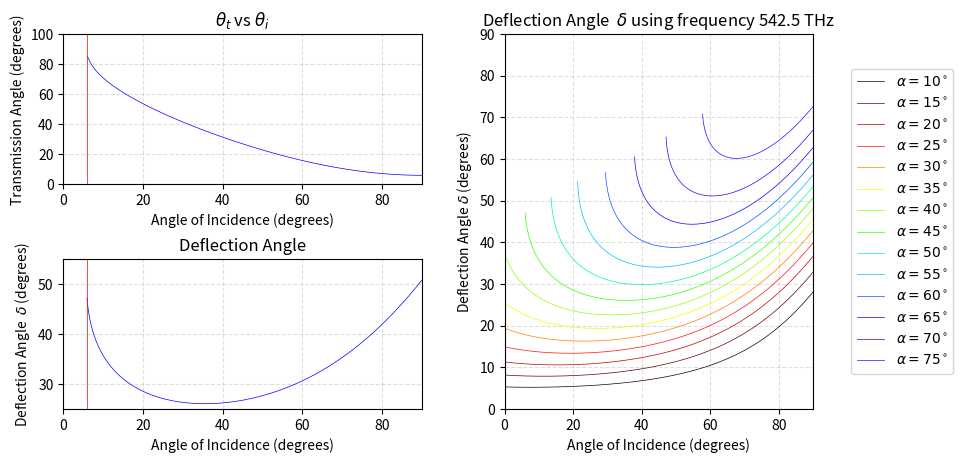

The matplotlib source for this figure: (Note: this script raises an exception after producing the figure.)
import matplotlib.pyplot as plt
from matplotlib.widgets import Slider
import numpy as np

def sin(angle): # DEGREES INPUT
    return np.sin(np.deg2rad(angle))

def cos(angle): # DEGREES INPUT
    return np.cos(np.deg2rad(angle))

def tan(angle): # DEGREES INPUT
    return np.tan(np.deg2rad(angle))

def get_theta_t(alpha, theta_i, n):
    val = (n ** 2 - sin(theta_i) ** 2) ** 0.5 * sin(alpha) - sin(theta_i) * cos(alpha)
    val = np.clip(val,-1,1)
    return np.rad2deg(np.arcsin(val))

def get_delta(theta_i, n):
    return np.rad2deg(np.arcsin(sin(theta_i) / n))

def refractiveGlass(freq): # Returns n, refractive index
    wavelength = 3e8 / (freq * 1e6)
    # Sellmeier coefficients for crown glass
    coeffA = [1.03961212, 0.231792344, 1.01146945]
    coeffB = [0.00600069867, 0.0200179144, 103.560653]

    #wavelength = wavelength / 1000  # Convert to micrometres
    waveSquare = wavelength ** 2  # Wavelength squared (makes equation easier)
    sumCoeff = 0
    for index in range(len(coeffA)):
        sumCoeff += (coeffA[index] * waveSquare) / (waveSquare - coeffB[index])

    return (1 + sumCoeff) ** 0.5

def chooseColour(freq):
    if freq < 405:  # Lower than red
        return [np.nan, np.nan, np.nan]
    if freq < 480:
        return [(freq-405)/75,0,0]  # Red
    elif freq < 510:
        return [1, ((freq-480)/30)*127/255, 0]  # Orange
    elif freq < 530:
        return [1, 127/255 + ((freq-510)/20)*128/255, 0]  # Yellow
    elif freq < 600:
        return [1-(freq-530)/70, 1, 0]  # Green
    elif freq < 620:
        return [0, 1, (freq-600)/20]  # Cyan    
    elif freq < 680:
        return [0, 1-(freq-620)/60, 1]  # Blue
    elif freq < 790:
        return [((freq-680)/110)*127/255, 0, 1]  # Violet
    else:
        return [np.nan, np.nan, np.nan]

# Top left
def top_left(alpha, freq):
    # IF TIME FIND MIN THETA_I PROPERLY
    global ax1
    ax1.set_title(r'$\theta_{t}$ vs $\theta_{i}$') #"Transmission angle vs Angle of Incidence")
    ax1.set_xlabel("Angle of Incidence (degrees)")
    ax1.set_ylabel("Transmission Angle (degrees)")
    ax1.set_xlim(0, 90)
    ax1.set_ylim(0, 100)
    ax1.grid(True, linestyle = '--',alpha = 0.4)

    n = refractiveGlass(freq)
    colour = 'blue' #chooseColour(freq)
    theta_i = np.linspace(0, 90, 90)
    theta_t = get_theta_t(alpha, theta_i, n)
    mask = theta_t != 90
    theta_i = theta_i[mask]
    theta_t = theta_t[mask]
    min_theta_i = theta_i.min()

    ax1.plot(theta_i, theta_t, color = colour, linewidth = 0.5)
    ax1.axvline(min_theta_i, 0, 90, color = 'red', linewidth = 0.5)

# Bottom left
def bottom_left(alpha, freq):
    global ax2
    ax2.set_title("Deflection Angle")
    ax2.set_xlabel("Angle of Incidence (degrees)")
    ax2.set_ylabel(rf"Deflection Angle  $\delta$ (degrees)")
    ax2.set_xlim(0, 90)
    ax2.set_ylim(25, 55)
    ax2.grid(True, linestyle = '--',alpha = 0.4)

    n = refractiveGlass(freq)
    colour = 'blue' #chooseColour(freq)
    theta_i = np.linspace(0, 90, 500)
    theta_t = get_theta_t(alpha, theta_i, n)
    mask = theta_t != 90
    theta_i = theta_i[mask]
    theta_t = theta_t[mask]
    min_theta_i = theta_i.min()
    delta = theta_i + theta_t - alpha

    ax2.plot(theta_i, delta, color = colour, linewidth = 0.5)
    ax2.axvline(min_theta_i, 0, 90, color = 'red', linewidth = 0.5)

# Right
def right():
    freq = 542.5
    global ax3
    ax3.set_title(rf"Deflection Angle  $\delta$ using frequency {freq} THz")
    ax3.set_xlabel("Angle of Incidence (degrees)")
    ax3.set_ylabel(rf"Deflection Angle $\delta$ (degrees)")
    ax3.set_xlim(0, 90)
    ax3.set_ylim(0, 90)
    ax3.grid(True, linestyle = '--', alpha = 0.4)

    alphas = np.arange(10, 80, 5)
    colours = np.array([chooseColour(alp*5+360) for alp in alphas])
    n = refractiveGlass(freq)

    for index in range(len(alphas)):
        alpha = alphas[index]
        colour = colours[index]
        theta_i = np.linspace(0, 90, 500)
        theta_t = get_theta_t(alpha, theta_i, n)
        mask = theta_t != 90
        theta_i = theta_i[mask]
        theta_t = theta_t[mask]
        delta = theta_i + theta_t - alpha

        ax3.plot(theta_i, delta, color = colour, linewidth = 0.5, label = rf'$\alpha = {alpha}^\circ$')
    
    # Legend to the right of ax3
    ax3.legend(loc='center left', bbox_to_anchor=(1.1, 0.5))
   

# def update(val):
#     ax1.clear()
#     ax2.clear()
#     ax3.clear()
#     alpha = alpha_slider.val
#     freq = freq_slider.val

#     top_left(alpha, freq)
#     bottom_left(alpha, freq)
#     right()

alpha = 45
freq = 542.5

fig = plt.figure(figsize=(10, 5)) 


# Subplots
ax1 = plt.subplot2grid((2, 4), (0, 0), colspan=2)        # top left (2 columns wide)
ax2 = plt.subplot2grid((2, 4), (1, 0), colspan=2)        # bottom left (2 columns wide)
ax3 = plt.subplot2grid((2, 4), (0, 2), colspan=2, rowspan=2)  # right (2 columns wide, full height)

fig.subplots_adjust(left=0.1, right=0.85, bottom=0.15, top=0.9, hspace=0.5)
#plt.tight_layout(rect=[0, 0.1, 1, 1])  # Space at bottom for slider

top_left(alpha, freq)
bottom_left(alpha, freq)
right()
pos = ax3.get_position()  # Bbox(x0, y0, width, height)
new_pos = [pos.x0 + 0.05, pos.y0, pos.width - 0.05, pos.height]  # shift right by 0.05, reduce width
ax3.set_position(new_pos)

# # Create the slider
# alpha_ax = fig.add_axes([0.75, 0.03, 0.15, 0.03])  # [left, bottom, width, height]
# alpha_slider = Slider(alpha_ax, "Alpha", 0.0, 50, valinit=alpha)

# freq_ax = fig.add_axes([0.1, 0.03, 0.15, 0.03])
# freq_slider = Slider(freq_ax, "Freq (THz)", 410, 750, valinit=freq)

# alpha_slider.on_changed(update)
# freq_slider.on_changed(update)
manager = plt.get_current_fig_manager()
manager.toolbar.pack_forget()  # Removes toolbar from Tkinter window
plt.show()

